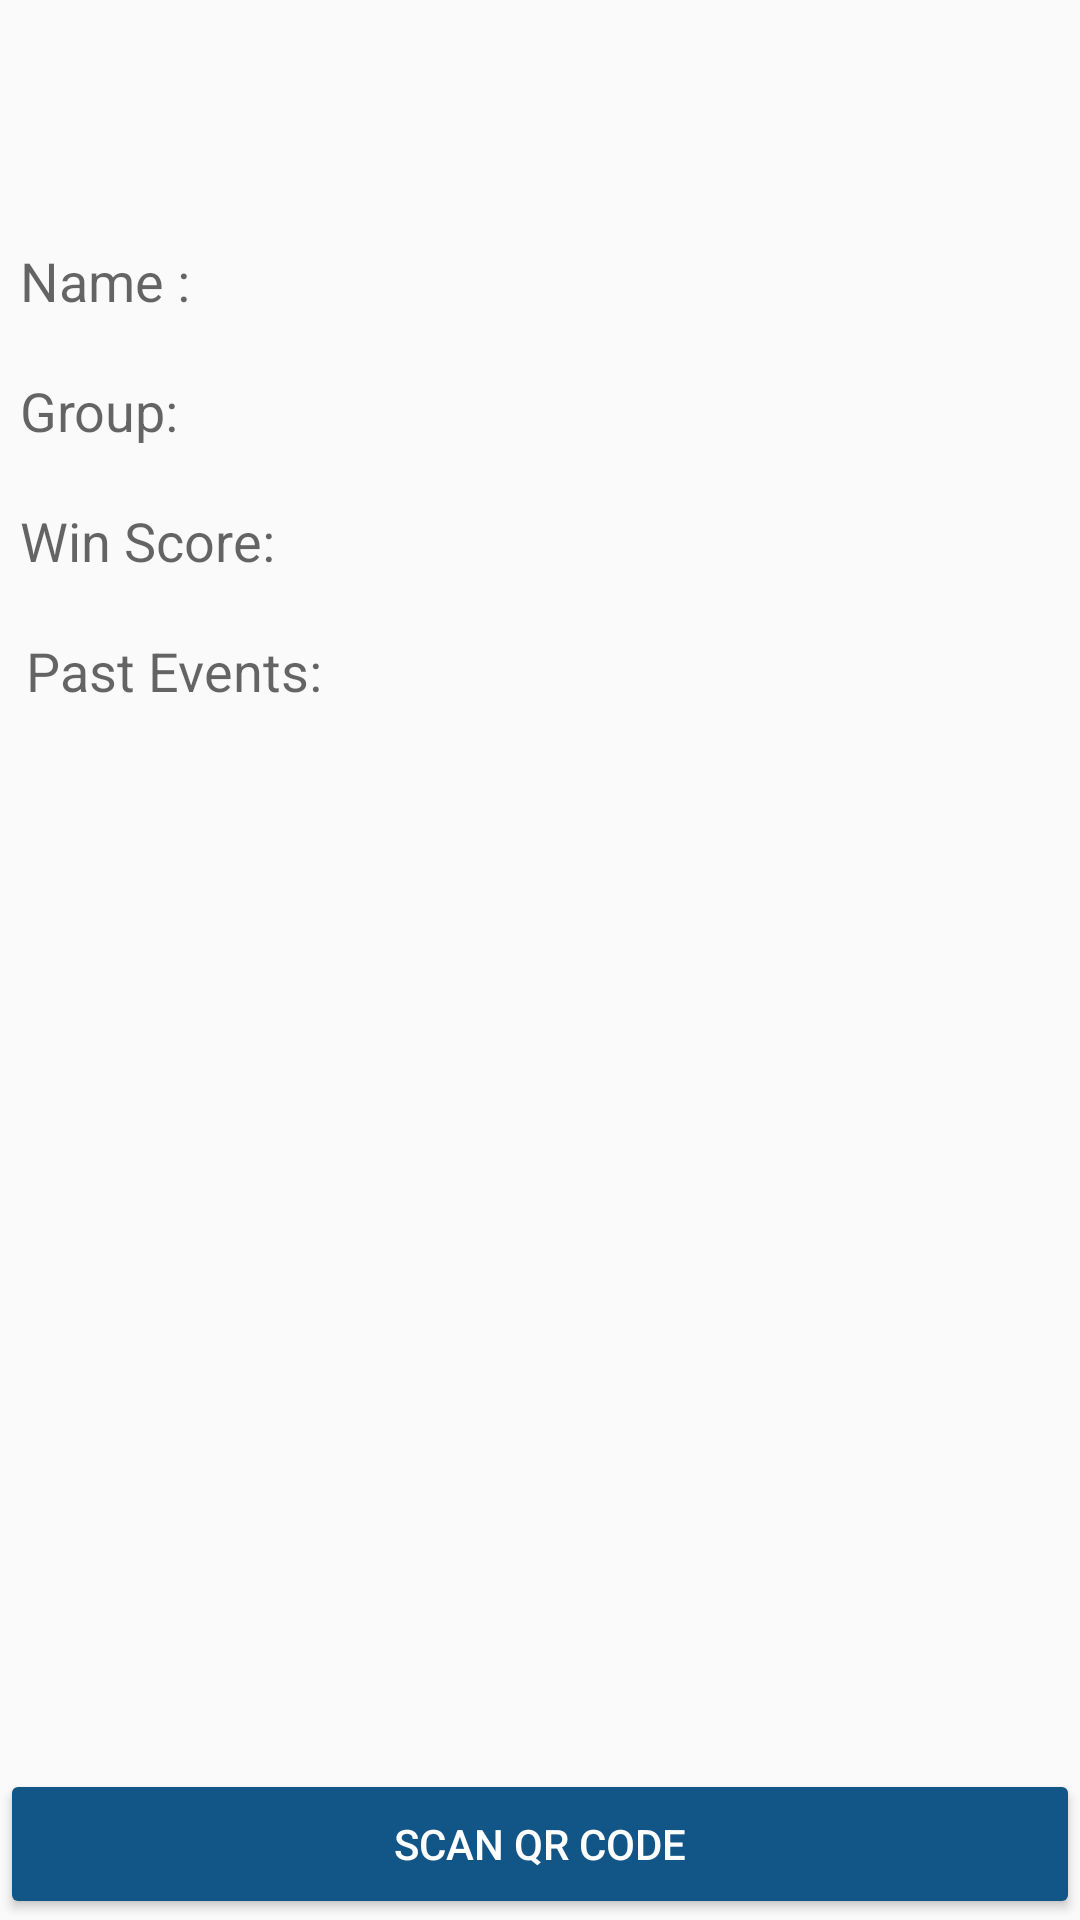

Reconstruct the res/layout file that produces this screen, plus the resources it refers to.
<!-- AndroidManifest.xml: application theme MyMaterialTheme -->
<!-- res/layout/fragment_profile.xml -->
<?xml version="1.0" encoding="utf-8"?>

<android.support.design.widget.CoordinatorLayout xmlns:android="http://schemas.android.com/apk/res/android"
    xmlns:app="http://schemas.android.com/apk/res-auto"
    xmlns:tools="http://schemas.android.com/tools"
    android:layout_width="match_parent"
    android:layout_height="match_parent"
    android:fitsSystemWindows="true"
    tools:context="com.norihome.smartstarz.ProfileFragment">

        <LinearLayout
            android:orientation="vertical"
            android:layout_width="match_parent"
            android:layout_height="match_parent">

            <TextView
                android:layout_width="match_parent"
                android:layout_height="wrap_content"
                android:id="@+id/spacer"
                android:textAppearance="@style/TextAppearance.AppCompat.Display3" />

            <TextView
                android:text="Name :  "
                android:layout_width="370dp"
                android:layout_height="wrap_content"
                android:paddingTop="20px"
                android:paddingLeft="20px"
                android:id="@+id/text_profileName"
                android:textAppearance="@style/TextAppearance.AppCompat.Medium" />

            <TextView
                android:layout_width="match_parent"
                android:layout_height="wrap_content"
                android:id="@+id/textView2" />

            <TextView
                android:text="Group:  "
                android:layout_width="match_parent"
                android:layout_height="wrap_content"
                android:paddingLeft="20px"
                android:id="@+id/text_profileGroup"
                android:textAppearance="@style/TextAppearance.AppCompat.Medium" />

            <TextView
                android:layout_width="match_parent"
                android:layout_height="wrap_content"
                android:id="@+id/textView3" />

            <TextView
                android:text="Win Score:  "
                android:layout_width="match_parent"
                android:layout_height="wrap_content"
                android:paddingLeft="20px"
                android:id="@+id/text_profileSmartScore"
                android:textAppearance="@style/TextAppearance.AppCompat.Medium" />

            <TextView
                android:layout_width="match_parent"
                android:layout_height="wrap_content"
                android:id="@+id/textView5" />

            <TextView
                android:text="  Past Events:  "
                android:layout_width="match_parent"
                android:layout_height="wrap_content"
                android:id="@+id/text_profilePastCompetitions"
                android:textAppearance="@style/TextAppearance.AppCompat.Medium"
                />

            <ListView
                android:layout_width="match_parent"
                android:layout_height="275dp"
                android:id="@+id/list_pastCompetitions"
                android:layout_weight="0.74">
            </ListView>

            <Button
                android:text="SCAN QR CODE"
                android:layout_width="match_parent"
                android:id="@+id/button_scan"
                android:layout_height="50dp"
                android:backgroundTint="@color/colorPrimary"
                android:textColor="@android:color/white"
                android:onClick="onScanButtonClick" />

        </LinearLayout>



</android.support.design.widget.CoordinatorLayout>
<!-- resources referenced by this layout -->
<resources>
  <color name="colorPrimary">#125688</color>
  <style name="MyMaterialTheme" parent="MyMaterialTheme.Base">
  
      </style>
  <style name="MyMaterialTheme.Base" parent="Theme.AppCompat.Light.DarkActionBar">
          <item name="windowNoTitle">true</item>
          <item name="windowActionBar">false</item>
          <item name="colorPrimary">@color/colorPrimary</item>
          <item name="colorPrimaryDark">@color/colorPrimaryDark</item>
          <item name="colorAccent">@color/colorAccent</item>
      </style>
  <color name="colorPrimaryDark">#125688</color>
  <color name="colorAccent">#c8e8ff</color>
</resources>
